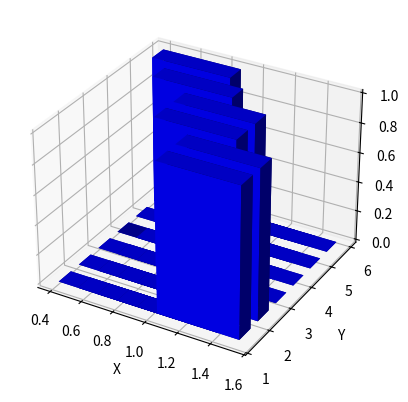

Generate this figure with matplotlib:
from mpl_toolkits.mplot3d import Axes3D
import matplotlib.pyplot as plt
import numpy as np

# Fixing random state for reproducibility
np.random.seed(19680801)


fig = plt.figure()
ax = fig.add_subplot(111, projection='3d')
x = [0.902, 0.840, 0.647, 0.545, 0.345, 0.152]
y = [1, 2, 3, 4, 5, 6]
hist, xedges, yedges = np.histogram2d(x, y, bins=6)

xpos, ypos = np.meshgrid(xedges[:-1] + 0.25, yedges[:-1] + 0.25)
xpos = xpos.flatten('F')
ypos = ypos.flatten('F')
zpos = np.zeros_like(xpos)

# Construct arrays with the dimensions for the 16 bars.
dx = 0.5 * np.ones_like(zpos)
dy = dx.copy()
dz = hist.flatten()

ax.bar3d(xpos, ypos, zpos, dx, dy, dz, color='b', zsort='average')
ax.set_xlabel("X")
ax.set_ylabel("Y")
ax.set_zlabel("Z")
plt.show()